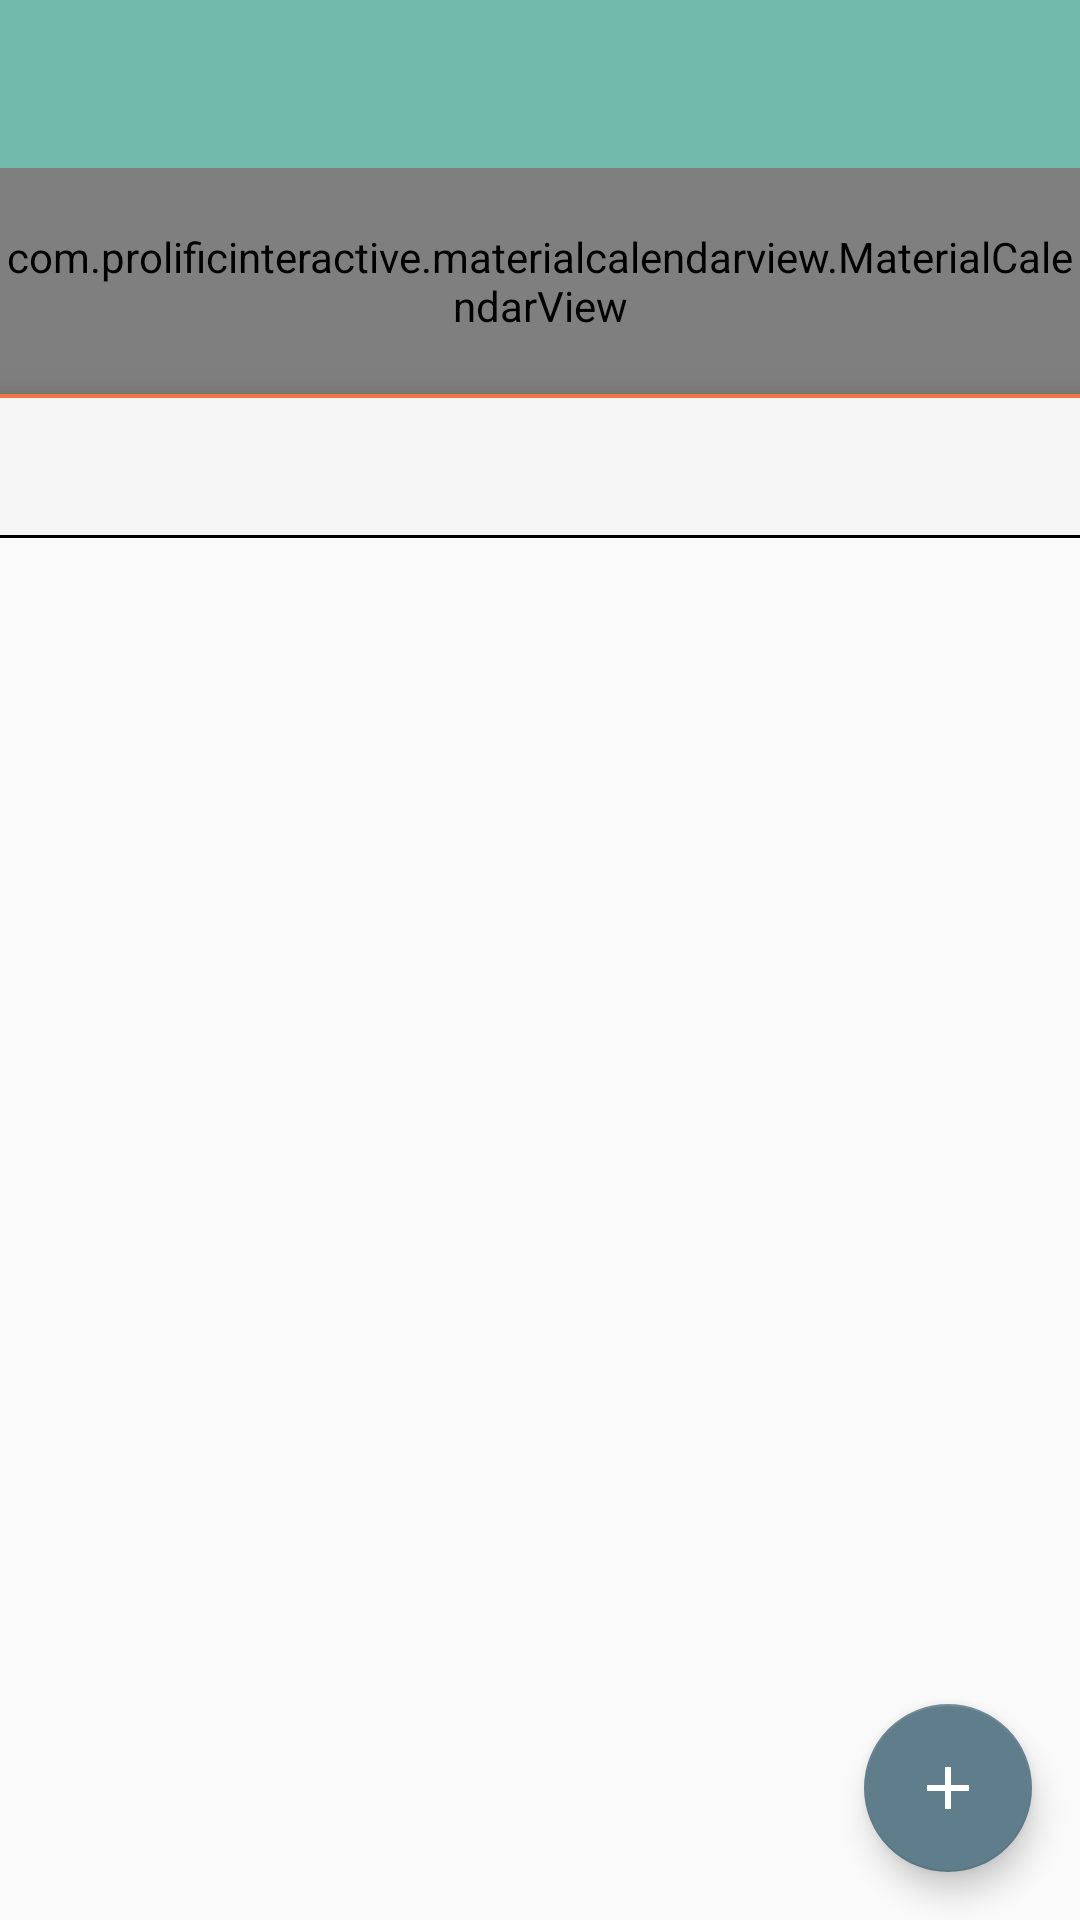

Produce the Android XML layout that renders to this screen, including the resource entries it uses.
<!-- AndroidManifest.xml: activity theme AppTheme.NoActionBar -->
<!-- res/layout/activity_main.xml -->
<android.support.design.widget.CoordinatorLayout xmlns:android="http://schemas.android.com/apk/res/android"
    xmlns:app="http://schemas.android.com/apk/res-auto"
    android:id="@+id/mainCoordinator"
    android:layout_width="match_parent"
    android:layout_height="match_parent">

    <android.support.design.widget.AppBarLayout
        android:id="@+id/app_bar_layout"
        android:layout_width="match_parent"
        android:layout_height="wrap_content">
        <android.support.v7.widget.Toolbar
            android:id="@+id/toolbar"
            android:layout_width="match_parent"
            android:layout_height="?attr/actionBarSize"
            app:theme="@style/ThemeOverlay.AppCompat.Dark.ActionBar"
            app:layout_scrollFlags="scroll|enterAlwaysCollapsed"/>
        <android.support.design.widget.CollapsingToolbarLayout
            android:id="@+id/collapsing_toolbar"
            android:layout_width="match_parent"
            android:layout_height="match_parent"
            app:contentScrim="?attr/colorPrimary"
            app:layout_scrollFlags="scroll|exitUntilCollapsed">

            <com.prolificinteractive.materialcalendarview.MaterialCalendarView
                android:id="@+id/calendarView"
                android:layout_width="match_parent"
                android:layout_height="wrap_content"
                android:background="@color/whitish"
                android:paddingBottom="20dp"
                android:paddingTop="20dp"
                app:mcv_arrowColor="?attr/colorPrimary"
                app:mcv_calendarMode="week"
                app:mcv_dateTextAppearance="@style/CustomDayTextAppearance"
                app:mcv_firstDayOfWeek="sunday"
                app:mcv_headerTextAppearance="?android:attr/textAppearanceMedium"
                app:mcv_monthLabels="@array/custom_months"
                app:mcv_selectionColor="@color/orange"
                app:mcv_showOtherDates="all"
                app:mcv_tileHeight="50dp"
                app:mcv_tileWidth="match_parent"
                app:mcv_titleAnimationOrientation="vertical"
                app:mcv_weekDayLabels="@array/custom_weekdays"
                app:mcv_weekDayTextAppearance="?android:attr/textAppearanceMedium" />




        </android.support.design.widget.CollapsingToolbarLayout>

        <android.support.design.widget.TabLayout
            android:id="@+id/tab_layout"
            android:layout_width="match_parent"
            android:layout_height="48dp"
            android:background="@drawable/tabbar_border"
            app:tabTextColor="@color/secondary_text"
            app:tabSelectedTextColor="@color/secondary_text"
            app:tabIndicatorColor="@color/orange"
            android:elevation="@dimen/default_elevation">

        </android.support.design.widget.TabLayout>

    </android.support.design.widget.AppBarLayout>

    <android.support.v4.view.ViewPager
        android:id="@+id/view_pager"
        android:layout_width="match_parent"
        android:layout_height="wrap_content"
        app:layout_behavior="@string/appbar_scrolling_view_behavior">

    </android.support.v4.view.ViewPager>
    <android.support.design.widget.FloatingActionButton
        android:id="@+id/fab"
        android:layout_width="wrap_content"
        android:background="@drawable/ic_create_black_24dp"
        app:fabSize="normal"
        android:layout_gravity="bottom|right"
        android:layout_height="wrap_content"
        android:src="@drawable/ic_add_black_24dp"
        app:layout_anchor="@id/view_pager"
        app:layout_anchorGravity="bottom|right|end"
        android:layout_margin="@dimen/fab_margin"/>
</android.support.design.widget.CoordinatorLayout>
<!-- resources referenced by this layout -->
<resources>
  <string-array name="custom_months">
          <item>JAN</item>
          <item>Feb</item>
          <item>MARCH</item>
          <item>April</item>
          <item>MAY</item>
          <item>June</item>
          <item>JULY</item>
          <item>Aug</item>
          <item>SEPT</item>
          <item>Oct</item>
          <item>Nov</item>
          <item>DEC</item>
      </string-array>
  <string-array name="custom_weekdays">
          <item>Su</item>
          <item>M</item>
          <item>Tu</item>
          <item>W</item>
          <item>Th</item>
          <item>F</item>
          <item>Sa</item>
      </string-array>
  <color name="orange">#ee7546</color>
  <color name="secondary_text">#000000</color>
  <color name="whitish">#f5f5f5</color>
  <dimen name="default_elevation">8dp</dimen>
  <dimen name="fab_margin">16dp</dimen>
  <!-- drawable ic_add_black_24dp (drawable) -->
  <vector xmlns:android="http://schemas.android.com/apk/res/android"
          android:width="24dp"
          android:height="24dp"
          android:viewportWidth="24.0"
          android:viewportHeight="24.0">
      <path
          android:fillColor="#Ffffffff"
          android:pathData="M19,13h-6v6h-2v-6H5v-2h6V5h2v6h6v2z"/>
  </vector>
  <!-- drawable ic_create_black_24dp (drawable) -->
  <vector xmlns:android="http://schemas.android.com/apk/res/android"
          android:width="24dp"
          android:height="24dp"
          android:viewportWidth="24.0"
          android:viewportHeight="24.0">
      <path
          android:fillColor="#72baac"
          android:pathData="M3,17.25V21h3.75L17.81,9.94l-3.75,-3.75L3,17.25zM20.71,7.04c0.39,-0.39 0.39,-1.02 0,-1.41l-2.34,-2.34c-0.39,-0.39 -1.02,-0.39 -1.41,0l-1.83,1.83 3.75,3.75 1.83,-1.83z"/>
  </vector>
  <!-- drawable tabbar_border (drawable-nodpi) -->
  <?xml version="1.0" encoding="utf-8"?>
  <layer-list xmlns:android="http://schemas.android.com/apk/res/android">
      <item>
          <shape android:shape="rectangle" >
              <solid android:color="#000000" />
          </shape>
      </item>
      <item  android:bottom="5dp">
          <shape android:shape="rectangle">
              <solid android:color="#ee7546" />
          </shape>
      </item>
      <item android:top="1.5dp" android:bottom="1dp">
          <shape android:shape="rectangle">
              <solid android:color="#f5f5f5" />
          </shape>
      </item>
  </layer-list>
  <style name="CustomDayTextAppearance" parent="TextAppearance.AppCompat.Medium">
          <item name="android:textColor">@android:color/black</item>
          
      </style>
  <style name="AppTheme.NoActionBar">
          <item name="windowActionBar">false</item>
          <item name="windowNoTitle">true</item>
      </style>
</resources>
